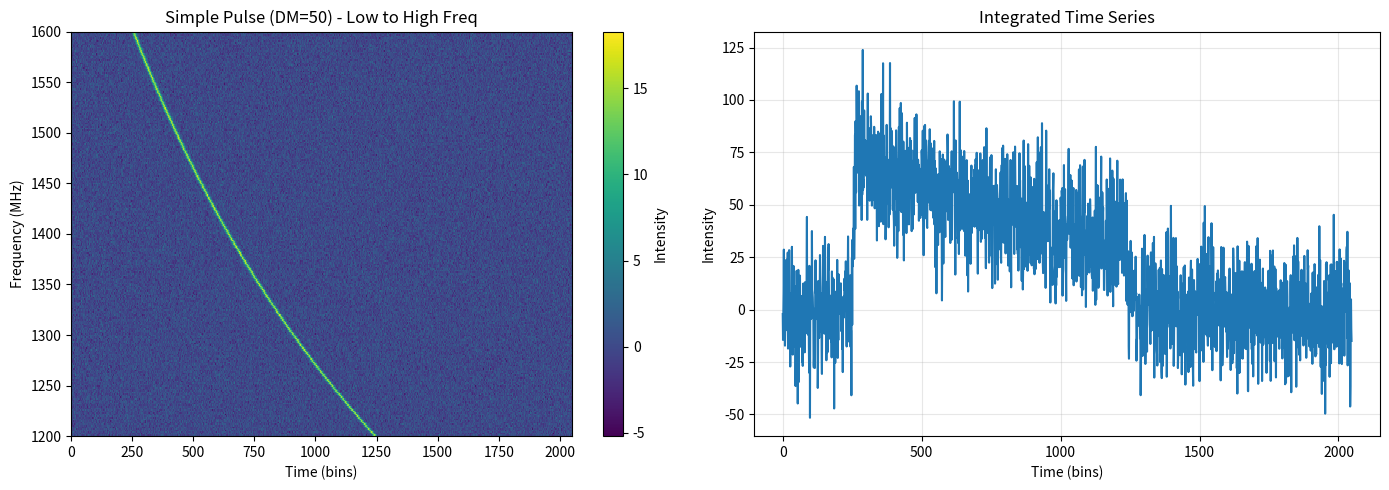
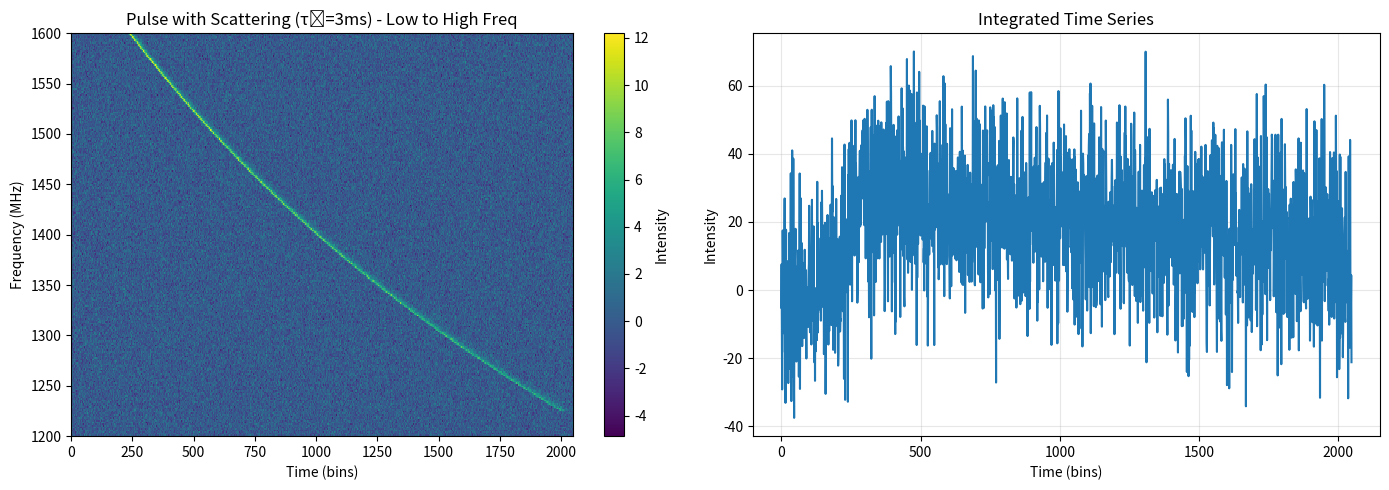
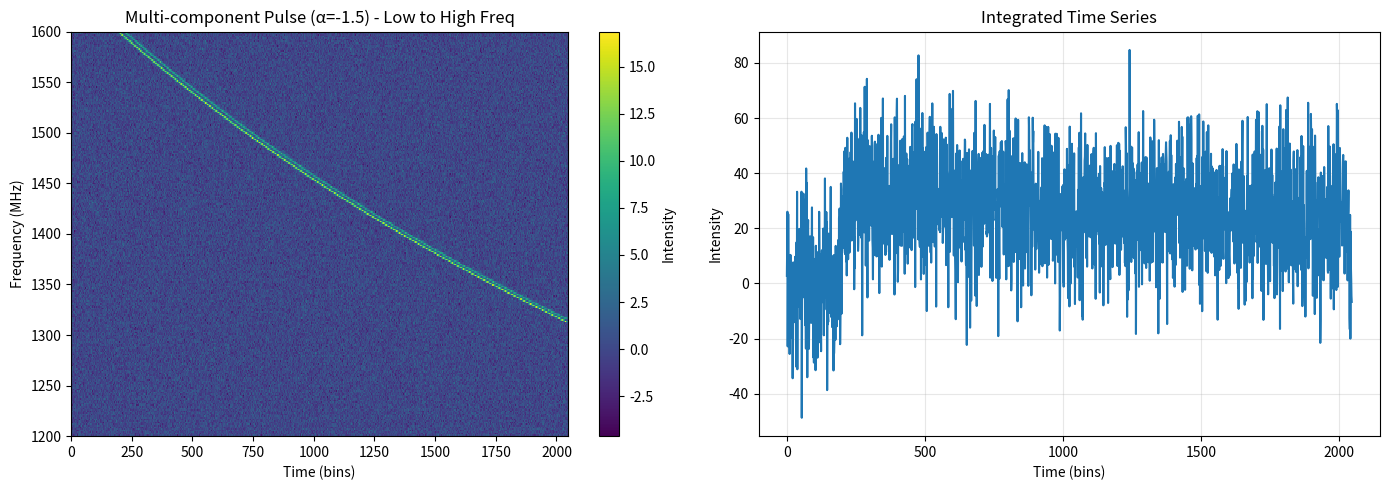
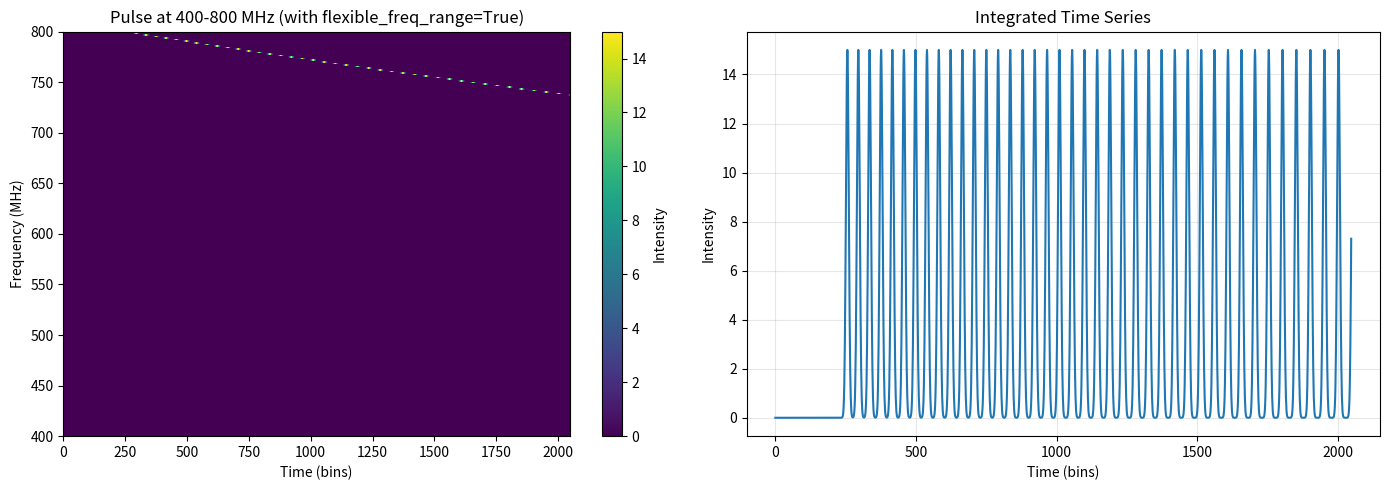
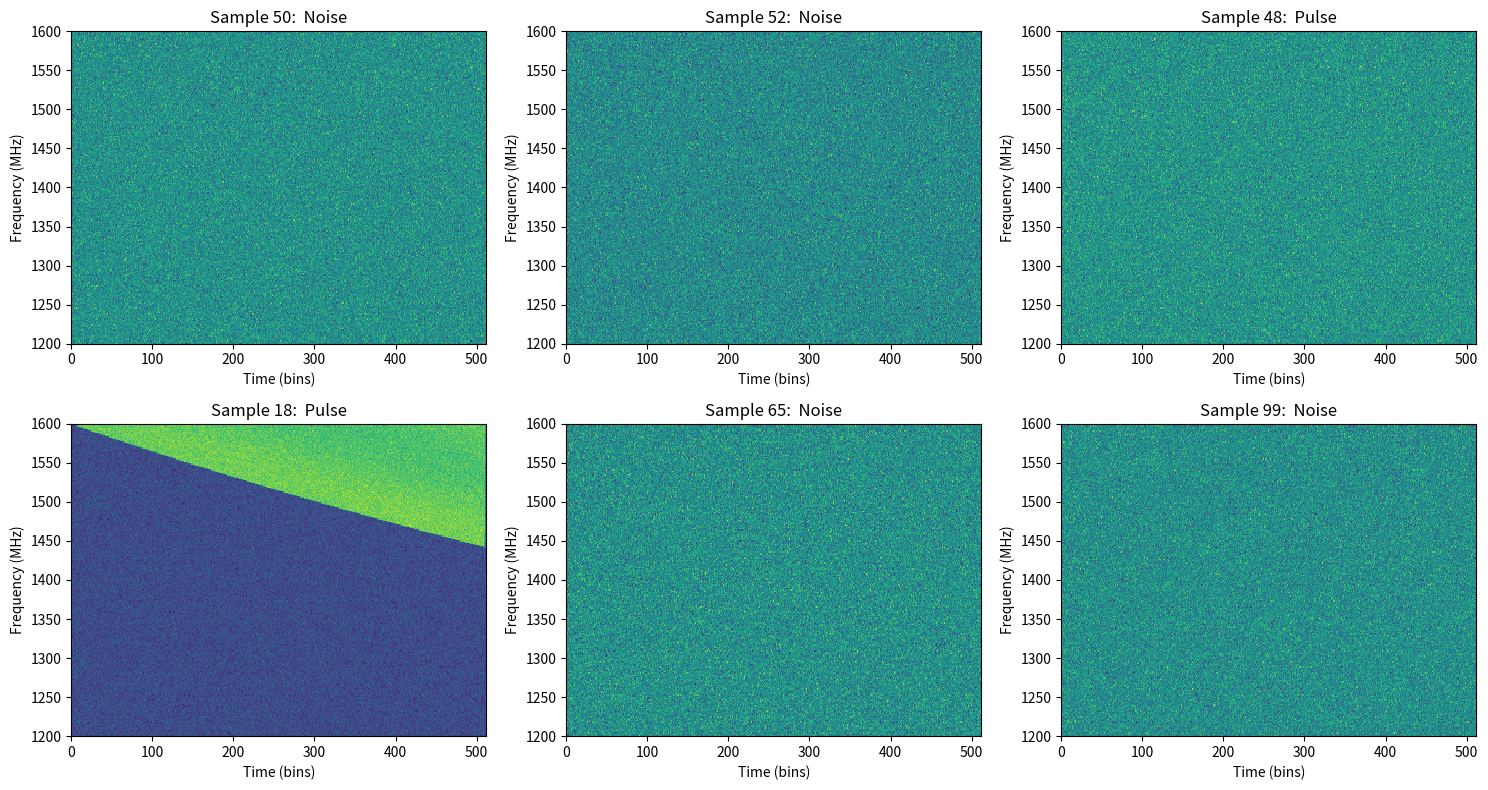

Reproduce these figures in Python, in order.
import numpy as np
from dataclasses import dataclass
from typing import Optional, Tuple, List, Callable
import matplotlib.pyplot as plt

@dataclass
class PulseParameters:
    """Store physical parameters for pulse generation"""
    dm: float  # Dispersion measure (pc/cm^3)
    freq_range: Tuple[float, float]  # (freq_min, freq_max) in MHz
    pulse_time: float  # Central pulse arrival time (in time bins)
    pulse_width: float  # Intrinsic pulse width (in time bins)
    snr: float  # Signal-to-noise ratio
    
    # Profile shape parameters
    n_components: int = 1  # Number of pulse components
    component_separations:  Optional[List[float]] = None  # Time between components
    component_amplitudes: Optional[List[float]] = None  # Relative amplitudes
    
    # Scattering parameters
    tau_0: float = 0.0  # Scattering timescale at reference frequency (ms)
    tau_ref_freq: float = 1000.0  # Reference frequency for scattering (MHz)
    scattering_index: float = -4.0  # Frequency scaling (alpha)
    
    # Spectral parameters
    spectral_index: float = 0.0  # Spectral index (S ∝ ν^α)
    spectral_running:  float = 0.0  # Curvature in spectrum
    
    def __post_init__(self):
        """Initialize derived parameters"""
        if self.component_separations is None:
            self.component_separations = []
        if self.component_amplitudes is None:
            self.component_amplitudes = [1.0] * self.n_components


class PulseGenerator:
    """
    Generate synthetic frequency-time radio pulse data with realistic effects
    """
    
    def __init__(self, n_freq: int = 256, n_time: int = 512, 
                 freq_min:  float = 1200, freq_max: float = 1600,
                 time_resolution: float = 0.064,  # ms
                 flexible_freq_range: bool = False):
        """
        Parameters:
        -----------
        n_freq : int
            Number of frequency channels
        n_time : int
            Number of time bins
        freq_min, freq_max : float
            Frequency range in MHz
        time_resolution : float
            Time resolution in milliseconds
        flexible_freq_range : bool
            If True, allows the generator to adapt to different frequency ranges
            specified in PulseParameters. If False, raises a warning when there's
            a mismatch between generator and pulse parameter frequency ranges.
        """
        self.n_freq = n_freq
        self.n_time = n_time
        self.freq_min = freq_min
        self.freq_max = freq_max
        self.time_resolution = time_resolution
        self.flexible_freq_range = flexible_freq_range
        
        # Create frequency array (LOW to HIGH)
        self.frequencies = np.linspace(freq_min, freq_max, n_freq)
        self.freq_channels = np.arange(n_freq)
        
        # Time array
        self.times = np.arange(n_time) * time_resolution
        
        # Initialize empty spectrum
        self.spectrum = None
        
    def reset(self):
        """Reset the spectrum to zeros"""
        self.spectrum = np.zeros((self.n_freq, self.n_time))
    
    def _reinitialize_frequency_range(self, freq_min: float, freq_max: float):
        """
        Reinitialize the frequency array with new range.
        
        Parameters:
        -----------
        freq_min, freq_max : float
            New frequency range in MHz
        """
        self.freq_min = freq_min
        self.freq_max = freq_max
        self.frequencies = np.linspace(freq_min, freq_max, self.n_freq)
        # Always reset spectrum since frequency range changed
        self.spectrum = np.zeros((self.n_freq, self.n_time))
        
    def add_noise(self, mean:  float = 0.0, std: float = 1.0):
        """
        Add Gaussian noise to the spectrum
        
        Parameters:
        -----------
        mean : float
            Mean of noise distribution
        std : float
            Standard deviation of noise
        """
        if self.spectrum is None:
            self.reset()
        
        noise = np.random.normal(mean, std, (self.n_freq, self.n_time))
        self.spectrum += noise
        
        return self
    
    def add_rfi(self, n_rfi: int = 0, rfi_strength: float = 10.0):
        """
        Add random RFI (Radio Frequency Interference)
        
        Parameters:
        -----------
        n_rfi : int
            Number of RFI events
        rfi_strength : float
            Amplitude of RFI
        """
        if self.spectrum is None:
            self.reset()
            
        for _ in range(n_rfi):
            if np.random.rand() < 0.5:
                # Narrowband RFI (single channel)
                freq_idx = np.random.randint(0, self.n_freq)
                time_start = np.random.randint(0, self.n_time - 10)
                time_end = time_start + np.random.randint(5, 20)
                self.spectrum[freq_idx, time_start:time_end] += rfi_strength
            else: 
                # Broadband RFI (multiple channels)
                freq_start = np.random.randint(0, self.n_freq - 10)
                freq_end = freq_start + np.random.randint(5, 30)
                time_idx = np.random.randint(0, self.n_time)
                self.spectrum[freq_start:freq_end, time_idx] += rfi_strength
                
        return self
    
    def _gaussian_profile(self, times: np.ndarray, center: float, width: float) -> np.ndarray:
        """Generate a Gaussian pulse profile"""
        return np.exp(-0.5 * ((times - center) / width) ** 2)
    
    def _vonmises_profile(self, times: np.ndarray, center: float, width: float) -> np.ndarray:
        """Generate a von Mises pulse profile (more pulsar-like)"""
        kappa = 1.0 / (width ** 2)
        phase = 2 * np.pi * (times - center) / self.n_time
        return np.exp(kappa * np.cos(phase))
    
    def _exponential_profile(self, times:  np.ndarray, center: float, width: float) -> np.ndarray:
        """Generate an exponential pulse profile"""
        profile = np.zeros_like(times)
        mask = times >= center
        profile[mask] = np.exp(-(times[mask] - center) / width)
        return profile
    
    def calculate_dispersion_delay(self, freq: float, dm: float, 
                                   ref_freq: Optional[float] = None) -> float:
        """
        Calculate dispersion delay relative to reference frequency
        
        Parameters:
        -----------
        freq :  float
            Frequency in MHz
        dm : float
            Dispersion measure in pc/cm^3
        ref_freq : float, optional
            Reference frequency (defaults to highest frequency)
            
        Returns:
        --------
        delay : float
            Delay in milliseconds
        """
        if ref_freq is None:
            ref_freq = self.freq_max
            
        # Dispersion constant:  4.148808 ms GHz^2 pc^-1 cm^3
        k_dm = 4.148808			# refence : https://arxiv.org/pdf/2007.02886
        delay = k_dm * dm * (1.0 / (freq/1e3)**2 - 1.0 / (ref_freq/1e3)**2)
        
        return delay
    
    def calculate_scattering_timescale(self, freq: float, tau_0: float,
                                       ref_freq: float, alpha: float) -> float:
        """
        Calculate frequency-dependent scattering timescale
        
        τ(ν) = τ_0 * (ν / ν_ref)^α
        
        Parameters:
        -----------
        freq : float
            Frequency in MHz
        tau_0 : float
            Scattering timescale at reference frequency (ms)
        ref_freq : float
            Reference frequency (MHz)
        alpha : float
            Frequency scaling index (typically -4 to -4.4)
            
        Returns: 
        --------
        tau : float
            Scattering timescale in ms
        """
        return tau_0 * (freq / ref_freq) ** alpha
    
    def apply_scattering(self, profile: np.ndarray, tau:  float) -> np.ndarray:
        """
        Apply exponential scattering to a pulse profile
        
        Parameters: 
        -----------
        profile : np.ndarray
            Input pulse profile
        tau : float
            Scattering timescale in ms
            
        Returns:
        --------
        scattered_profile : np.ndarray
            Scattered pulse profile
        """
        if tau <= 0:
            return profile
            
        # Convert tau to time bins
        tau_bins = tau / self.time_resolution
        
        # Create scattering kernel (exponential)
        kernel_length = min(int(5 * tau_bins), self.n_time // 2)
        if kernel_length < 2:
            return profile
            
        kernel_times = np.arange(kernel_length) * self.time_resolution
        kernel = np.exp(-kernel_times / tau)
        kernel /= kernel.sum()  # Normalize
        
        # Convolve profile with scattering kernel
        scattered = np.convolve(profile, kernel, mode='same')
        
        return scattered
    
    def calculate_spectral_amplitude(self, freq: float, spectral_index: float,
                                     spectral_running: float, 
                                     ref_freq: Optional[float] = None) -> float:
        """
        Calculate frequency-dependent amplitude
        
        S(ν) = S_0 * (ν / ν_ref)^α * exp(β * log(ν / ν_ref)^2)
        
        Parameters: 
        -----------
        freq : float
            Frequency in MHz
        spectral_index : float
            Spectral index α
        spectral_running : float
            Spectral running/curvature β
        ref_freq : float, optional
            Reference frequency (defaults to center frequency)
            
        Returns: 
        --------
        amplitude :  float
            Relative amplitude at this frequency
        """
        if ref_freq is None:
            ref_freq = (self.freq_min + self.freq_max) / 2
            
        freq_ratio = freq / ref_freq
        log_freq_ratio = np.log(freq_ratio)
        
        amplitude = (freq_ratio ** spectral_index * 
                    np.exp(spectral_running * log_freq_ratio ** 2))
        
        return amplitude
    
    def add_pulse(self, params: PulseParameters, 
                  profile_type: str = 'gaussian') -> 'PulseGenerator':
        """
        Add a dispersed, scattered pulse with spectral structure
        
        Parameters:
        -----------
        params : PulseParameters
            Physical parameters for the pulse
        profile_type : str
            Type of pulse profile ('gaussian', 'vonmises', 'exponential')
            
        Returns:
        --------
        self : PulseGenerator
            For method chaining
        """
        if self.spectrum is None:
            self.reset()
        
        # Check if pulse parameters frequency range matches generator's range
        param_freq_min, param_freq_max = params.freq_range
        freq_mismatch = (abs(param_freq_min - self.freq_min) > 1e-6 or 
                        abs(param_freq_max - self.freq_max) > 1e-6)
        
        if freq_mismatch:
            if self.flexible_freq_range:
                # Reinitialize with new frequency range
                import warnings
                warnings.warn(
                    f"PulseGenerator frequency range ({self.freq_min}-{self.freq_max} MHz) "
                    f"differs from PulseParameters frequency range ({param_freq_min}-{param_freq_max} MHz). "
                    f"Reinitializing generator with new range.",
                    UserWarning
                )
                self._reinitialize_frequency_range(param_freq_min, param_freq_max)
            else:
                # Raise an error if not flexible
                raise ValueError(
                    f"PulseGenerator frequency range ({self.freq_min}-{self.freq_max} MHz) "
                    f"does not match PulseParameters frequency range ({param_freq_min}-{param_freq_max} MHz). "
                    f"Either create a new PulseGenerator with matching frequency range, "
                    f"or set flexible_freq_range=True to allow automatic adaptation."
                )
        
        # Select profile function
        profile_functions = {
            'gaussian': self._gaussian_profile,
            'vonmises': self._vonmises_profile,
            'exponential': self._exponential_profile
        }
        profile_func = profile_functions.get(profile_type, self._gaussian_profile)
        
        # Generate multi-component profile
        base_profile = np.zeros(self.n_time)
        
        for i in range(params.n_components):
            # Component parameters
            if i == 0:
                component_time = params.pulse_time
            else:
                component_time = params.pulse_time + params.component_separations[i-1]
            
            amplitude = params.component_amplitudes[i] if i < len(params.component_amplitudes) else 1.0
            
            # Generate component profile
            component = profile_func(np.arange(self.n_time), 
                                    component_time, 
                                    params.pulse_width)
            base_profile += amplitude * component
        
        # Normalize base profile
        if base_profile.max() > 0:
            base_profile /= base_profile.max()
        
        # Add pulse to each frequency channel
        for f_idx, freq in enumerate(self.frequencies):
            # Calculate dispersion delay
            delay = self.calculate_dispersion_delay(freq, params.dm)
            delay_bins = int(delay / self.time_resolution)
            shifted_profile = np.roll(base_profile, delay_bins)

            # Shift profile for dispersion
            if delay_bins >= 0:
                shifted_profile = np.roll(base_profile, delay_bins)
                shifted_profile[:delay_bins] = 0  # Zero out wrapped values
            else:
                shifted_profile = base_profile.copy()
            
            # Apply scattering
            tau = self.calculate_scattering_timescale(
                freq, params.tau_0, params.tau_ref_freq, params.scattering_index
            )
            scattered_profile = self.apply_scattering(shifted_profile, tau)
            
            # Apply spectral amplitude modulation
            spectral_amp = self.calculate_spectral_amplitude(
                freq, params.spectral_index, params.spectral_running
            )
            
            # Add to spectrum with SNR scaling
            self.spectrum[f_idx, : ] += params.snr * spectral_amp * scattered_profile
        
        return self
    
    def normalize(self, method: str = 'standard'):
        """
        Normalize the spectrum
        
        Parameters:
        -----------
        method : str
            'standard':  zero mean, unit variance
            'minmax': scale to [0, 1]
            'robust': use median and MAD
        """
        if self.spectrum is None:
            return self
            
        if method == 'standard':
            mean = np.mean(self.spectrum)
            std = np.std(self.spectrum)
            self.spectrum = (self.spectrum - mean) / (std + 1e-8)
            
        elif method == 'minmax':
            min_val = np.min(self.spectrum)
            max_val = np.max(self.spectrum)
            self.spectrum = (self.spectrum - min_val) / (max_val - min_val + 1e-8)
            
        elif method == 'robust':
            median = np.median(self.spectrum)
            mad = np.median(np.abs(self.spectrum - median))
            self.spectrum = (self.spectrum - median) / (1.4826 * mad + 1e-8)
            
        return self
    
    def get_spectrum(self) -> np.ndarray:
        """Return the current spectrum"""
        return self.spectrum if self.spectrum is not None else self.reset().spectrum
    
    def plot(self, title: str = "Pulse Spectrum", save_path: Optional[str] = None):
        """
        Visualize the frequency-time spectrum
        
        Parameters:
        -----------
        title : str
            Plot title
        save_path :  str, optional
            Path to save the figure
        """
        if self.spectrum is None:
            print("No spectrum to plot")
            return
            
        fig, (ax1, ax2) = plt.subplots(1, 2, figsize=(14, 5))
        
        # Frequency-time plot
        # CHANGED: extent now goes from freq_min to freq_max (low to high)
        extent = [0, self.n_time, self.freq_min, self.freq_max]
        im = ax1.imshow(self.spectrum, aspect='auto', origin='lower',
                       extent=extent, cmap='viridis', interpolation='nearest')
        ax1.set_xlabel('Time (bins)')
        ax1.set_ylabel('Frequency (MHz)')
        ax1.set_title(title)
        plt.colorbar(im, ax=ax1, label='Intensity')
        
        # Time series (dedispersed)
        time_series = np.sum(self.spectrum, axis=0)
        ax2.plot(time_series)
        ax2.set_xlabel('Time (bins)')
        ax2.set_ylabel('Intensity')
        ax2.set_title('Integrated Time Series')
        ax2.grid(True, alpha=0.3)
        
        plt.tight_layout()
        
        if save_path:
            plt.savefig(save_path, dpi=150, bbox_inches='tight')
        plt.show()


# ============================================================================
# EXAMPLE USAGE AND DATASET GENERATION
# ============================================================================

class PulseDataset:
    """Generate a dataset of pulse spectra with labels"""
    
    def __init__(self, generator: PulseGenerator):
        self.generator = generator
        self.data = []
        self.labels = []
        self.params = []
        
        # Parameter ranges for random generation
        self.param_ranges = {
            'dm': (10, 500),
            'pulse_time': (150, 350),
            'pulse_width': (2, 15),
            'snr': (5, 20),
            'n_components': [1, 2, 3],
            'n_components_prob': [0.7, 0.2, 0.1],
            'tau_0': (0, 5),
            'scattering_index': (-4.4, -3.5),
            'spectral_index': (-3, 0),
            'spectral_running': (-0.5, 0.5)
        }
    
    def set_param_ranges(self, **kwargs):
        """
        Update parameter ranges for random generation
        
        Example:
        --------
        dataset.set_param_ranges(
            dm=(50, 200),
            snr=(10, 30),
            tau_0=(0, 2)
        )
        """
        self.param_ranges.update(kwargs)
    
    def generate_random_params(self, has_pulse: bool = True) -> Optional[PulseParameters]:
        """Generate random pulse parameters within specified ranges"""
        if not has_pulse:
            return None
        
        # Get ranges
        ranges = self.param_ranges
        
        # Random DM
        dm = np.random.uniform(*ranges['dm'])
        
        # Random pulse position
        pulse_time = np.random.uniform(*ranges['pulse_time'])
        
        # Random pulse width
        pulse_width = np.random.uniform(*ranges['pulse_width'])
        
        # Random SNR
        snr = np.random.uniform(*ranges['snr'])
        
        # Random number of components
        n_components = np.random.choice(
            ranges['n_components'], 
            p=ranges['n_components_prob']
        )
        
        # Component parameters
        if n_components > 1:
            separations = [np.random.uniform(10, 30) for _ in range(n_components - 1)]
            amplitudes = [1.0] + [np.random.uniform(0.3, 0.8) for _ in range(n_components - 1)]
        else:
            separations = []
            amplitudes = [1.0]
        
        # Scattering parameters
        tau_0 = np.random.uniform(*ranges['tau_0'])
        scattering_index = np.random.uniform(*ranges['scattering_index'])
        
        # Spectral parameters
        spectral_index = np.random.uniform(*ranges['spectral_index'])
        spectral_running = np.random.uniform(*ranges['spectral_running'])
        
        return PulseParameters(
            dm=dm,
            freq_range=(self.generator.freq_min, self.generator.freq_max),
            pulse_time=pulse_time,
            pulse_width=pulse_width,
            snr=snr,
            n_components=n_components,
            component_separations=separations,
            component_amplitudes=amplitudes,
            tau_0=tau_0,
            tau_ref_freq=1000.0,
            scattering_index=scattering_index,
            spectral_index=spectral_index,
            spectral_running=spectral_running
        )
    
    def generate_sample(self, has_pulse: bool = True, 
                       params: Optional[PulseParameters] = None,
                       profile_type: Optional[str] = None) -> Tuple[np.ndarray, int, Optional[PulseParameters]]:
        """
        Generate a single sample
        
        Parameters:
        -----------
        has_pulse : bool
            Whether to include a pulse
        params : PulseParameters, optional
            If provided, use these parameters instead of generating random ones
        profile_type : str, optional
            Type of profile ('gaussian', 'exponential', 'vonmises')
        
        Returns:
        --------
        spectrum : np.ndarray
            The frequency-time array
        label : int
            1 if pulse present, 0 otherwise
        params : PulseParameters or None
            Parameters used (if pulse present)
        """
        self.generator.reset()
        self.generator.add_noise(mean=0, std=1.0)
        
        # Optionally add RFI
        if np.random.rand() < 0.1:
            self.generator.add_rfi(n_rfi=np.random.randint(1, 4), rfi_strength=5.0)
        
        # Use provided params or generate random ones
        if has_pulse:
            if params is None:
                params = self.generate_random_params(has_pulse=True)
            
            if profile_type is None:
                profile_type = np.random.choice(['gaussian', 'exponential', 'vonmises'])
            
            self.generator.add_pulse(params, profile_type=profile_type)
        
        self.generator.normalize(method='standard')
        
        return self.generator.get_spectrum(), int(has_pulse), params
    
    def generate_dataset(self, n_samples: int = None,
                        pulse_fraction: float = 0.5,
                        param_list: Optional[List[PulseParameters]] = None) -> Tuple[np.ndarray, np.ndarray, List]: 
        """
        Generate a full dataset
        
        Parameters: 
        -----------
        n_samples :  int, optional
            Number of samples to generate (ignored if param_list is provided)
        pulse_fraction :  float
            Fraction of samples with pulses (ignored if param_list is provided)
        param_list :  List[PulseParameters], optional
            If provided, generate samples using these specific parameters
            
        Returns:
        --------
        data : np.ndarray
            Array of shape (n_samples, n_freq, n_time)
        labels : np.ndarray
            Array of shape (n_samples,)
        params : List
            List of PulseParameters (None for non-pulse samples)
        """
        data = []
        labels = []
        params_list = []
        
        # Mode 1: Use provided parameter list
        if param_list is not None:
            print(f"Generating {len(param_list)} samples from parameter list...")
            
            for i, params in enumerate(param_list):
                spectrum, label, _ = self.generate_sample(
                    has_pulse=True, 
                    params=params
                )
                
                data.append(spectrum)
                labels.append(1)
                params_list.append(params)
                
                if (i + 1) % 100 == 0:
                    print(f"Generated {i + 1}/{len(param_list)} samples")
            
            # Add noise samples
            n_noise = len(param_list)
            print(f"Generating {n_noise} noise samples...")
            for i in range(n_noise):
                spectrum, label, params = self.generate_sample(has_pulse=False)
                data.append(spectrum)
                labels.append(0)
                params_list.append(None)
                
                if (i + 1) % 100 == 0:
                    print(f"Generated {i + 1}/{n_noise} noise samples")
        
        # Mode 2: Random generation
        else:
            if n_samples is None:
                raise ValueError("Either n_samples or param_list must be provided")
            
            n_with_pulse = int(n_samples * pulse_fraction)
            
            print(f"Generating {n_samples} random samples...")
            for i in range(n_samples):
                has_pulse = i < n_with_pulse
                spectrum, label, params = self.generate_sample(has_pulse=has_pulse)
                
                data.append(spectrum)
                labels.append(label)
                params_list.append(params)
                
                if (i + 1) % 100 == 0:
                    print(f"Generated {i + 1}/{n_samples} samples")
        
        return np.array(data), np.array(labels), params_list


# ============================================================================
# DEMONSTRATION
# ============================================================================

if __name__ == "__main__": 
    # Create generator
    gen = PulseGenerator(n_freq=256, n_time=2048, 
                        freq_min=1200, freq_max=1600,
                        time_resolution=0.064)
    
    print(f"Frequency array (first 5): {gen.frequencies[:5]}")
    print(f"Frequency array (last 5): {gen.frequencies[-5:]}")
    print(f"Frequency order: LOW to HIGH")
    
    # Example 1: Simple pulse
    print("\nExample 1: Simple Gaussian pulse with dispersion")
    params1 = PulseParameters(
        dm=50.0,
        freq_range=(1200, 1600),
        pulse_time=256,
        pulse_width=5.0,
        snr=15.0
    )
    
    gen.reset()
    gen.add_noise(mean=0, std=1.0)
    gen.add_pulse(params1, profile_type='gaussian')
    gen.plot(title="Simple Pulse (DM=50) - Low to High Freq")
    
    # Example 2: Pulse with scattering
    print("\nExample 2: Pulse with strong scattering")
    params2 = PulseParameters(
        dm=100.0,
        freq_range=(1200, 1600),
        pulse_time=256,
        pulse_width=3.0,
        snr=20.0,
        tau_0=3.0,
        tau_ref_freq=1000.0,
        scattering_index=-4.0
    )
    
    gen.reset()
    gen.add_noise(mean=0, std=1.0)
    gen.add_pulse(params2, profile_type='gaussian')
    gen.plot(title="Pulse with Scattering (τ₀=3ms) - Low to High Freq")
    
    # Example 3: Multi-component pulse with spectral structure
    print("\nExample 3: Two-component pulse with spectral index")
    params3 = PulseParameters(
        dm=150.0,
        freq_range=(1200, 1600),
        pulse_time=200,
        pulse_width=4.0,
        snr=18.0,
        n_components=2,
        component_separations=[25.0],
        component_amplitudes=[1.0, 0.6],
        tau_0=1.0,
        tau_ref_freq=1000.0,
        scattering_index=-4.0,
        spectral_index=-1.5,
        spectral_running=0.2
    )
    
    gen.reset()
    gen.add_noise(mean=0, std=1.0)
    gen.add_pulse(params3, profile_type='gaussian')
    gen.plot(title="Multi-component Pulse (α=-1.5) - Low to High Freq")
    
    # Example 4: Flexible frequency range adaptation
    print("\nExample 4: Flexible frequency range (NEW FEATURE)")
    print("Creating generator with flexible_freq_range=True...")
    gen_flex = PulseGenerator(n_freq=256, n_time=2048,
                             freq_min=1200, freq_max=1600,
                             time_resolution=0.064,
                             flexible_freq_range=True)
    
    # Now we can add pulses at different frequency ranges!
    params_low_freq = PulseParameters(
        dm=100.0,
        freq_range=(400, 800),  # Different from generator's initial range
        pulse_time=256,
        pulse_width=5.0,
        snr=15.0
    )
    
    gen_flex.reset()
    gen_flex.add_noise(mean=0, std=1.0)
    gen_flex.add_pulse(params_low_freq, profile_type='gaussian')
    print(f"Generator adapted to frequency range: {gen_flex.freq_min}-{gen_flex.freq_max} MHz")
    gen_flex.plot(title="Pulse at 400-800 MHz (with flexible_freq_range=True)")
    
    # Example 5: Generate a small dataset
    print("\nExample 5: Generating dataset...")
    dataset = PulseDataset(gen)
    X, y, params_list = dataset.generate_dataset(n_samples=100, pulse_fraction=0.5)
    
    print(f"\nDataset shape: {X.shape}")
    print(f"Labels shape: {y.shape}")
    print(f"Number with pulses: {y.sum()}")
    print(f"Number without pulses:  {len(y) - y.sum()}")
    
    # Show some examples from dataset
    fig, axes = plt.subplots(2, 3, figsize=(15, 8))
    for i, ax in enumerate(axes.flat):
        idx = np.random.randint(0, len(X))
        # CHANGED: extent now shows freq_min to freq_max
        extent = [0, 512, 1200, 1600]
        ax.imshow(X[idx], aspect='auto', origin='lower', 
                 extent=extent, cmap='viridis', interpolation='nearest')
        ax.set_title(f"Sample {idx}:  {'Pulse' if y[idx] == 1 else 'Noise'}")
        ax.set_xlabel('Time (bins)')
        ax.set_ylabel('Frequency (MHz)')
    plt.tight_layout()
    plt.savefig('dataset_examples.png', dpi=150)
    plt.show()
